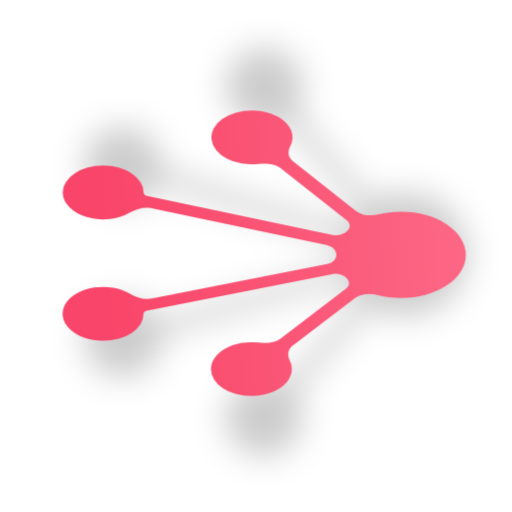
t = 0.00 s
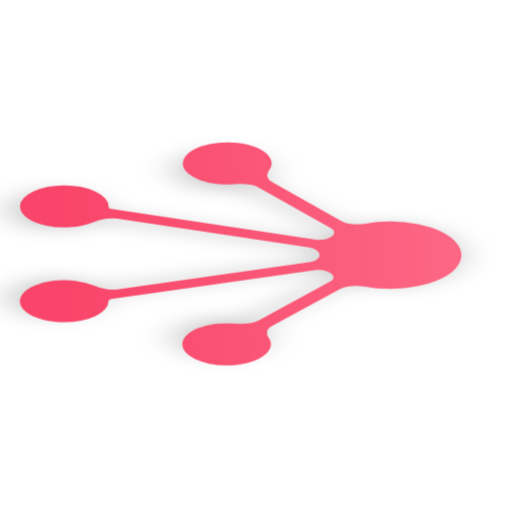
t = 1.67 s
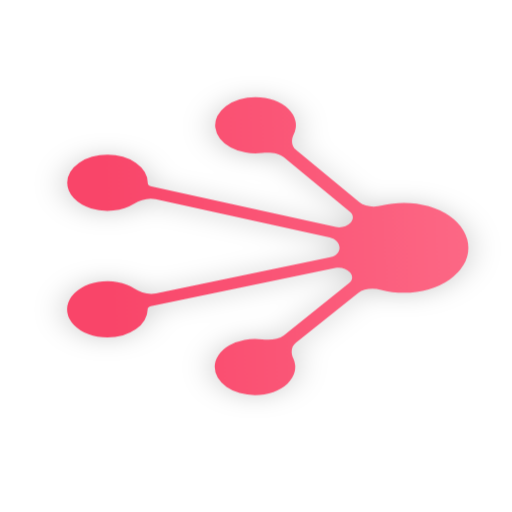
t = 3.33 s
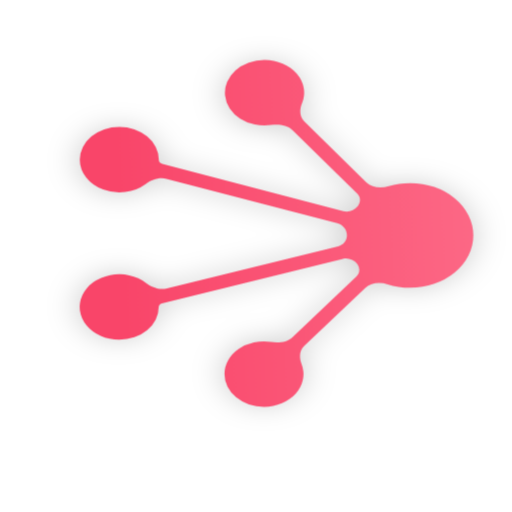
t = 5.00 s
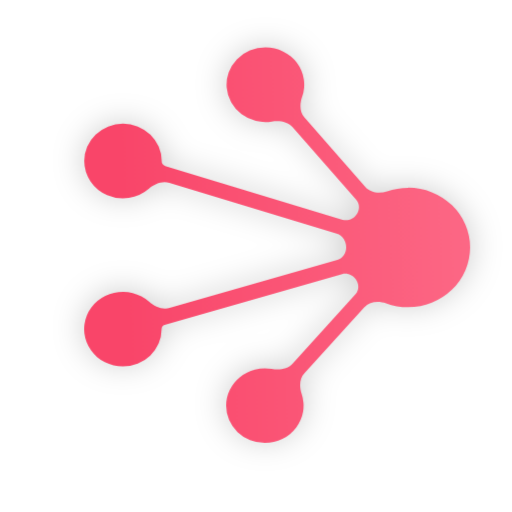
t = 6.67 s
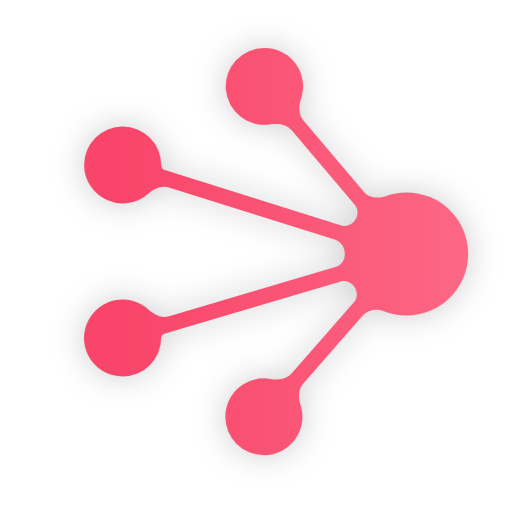
t = 8.33 s

The animated SVG that drew these frames (rendered in a browser with its animation timeline set to each time). Animation: 1 CSS @keyframes rule; frames cover the first 8.33 s, repeats indefinitely.

<svg xmlns="http://www.w3.org/2000/svg" id="prefix__prefix__eVudAsCw25m1" shape-rendering="geometricPrecision" text-rendering="geometricPrecision" viewBox="0 0 32 32"><style>@keyframes swimmer{0%,25%{transform-origin:right;transform:scale3d(1.05,.7,.2) translateZ(.2rem)}18.75%,6.25%{transform-origin:right;transform:scale3d(1.18,.5,.2) translateZ(.2rem)}12.5%{transform-origin:right;transform:scale3d(1.1,1.1,1.1) translateZ(.2rem)}}</style><g style="animation:swimmer 8s .1s ease-in-out infinite alternate" filter="blur(1px) opacity(.2) brightness(100%)"><path id="prefix__prefix__refpath" fill="#000" fill-rule="evenodd" d="M25.397 12.048c-.46 0-.901.081-1.31.23-.474.172-1.032.104-1.357-.281l-3.785-4.478c-.308-.363-.292-.888-.138-1.338A2.407 2.407 0 0016.527 3a2.407 2.407 0 10.387 4.78c.469-.076.988-.004 1.295.36l3.966 4.69c.223.264.21.648.017.935-.19.286-.54.45-.87.346l-11.026-3.465a.333.333 0 01-.224-.323 2.407 2.407 0 00-2.409-2.406 2.407 2.407 0 00-2.408 2.406 2.407 2.407 0 004.006 1.799c.355-.315.833-.53 1.286-.388l10.403 3.269c.376.118.594.498.594.893 0 .36-.203.702-.548.804l-10.432 3.097c-.455.135-.93-.088-1.28-.409a2.407 2.407 0 10-1.626 4.18 2.407 2.407 0 002.408-2.406c0-.123.074-.235.191-.27l11.037-3.276c.33-.098.677.07.864.36.187.289.194.672-.033.932l-3.913 4.48c-.313.357-.834.421-1.301.337a2.407 2.407 0 00-2.833 2.368 2.407 2.407 0 002.409 2.406 2.407 2.407 0 002.292-3.143c-.147-.452-.155-.978.159-1.336l3.727-4.267c.332-.379.89-.438 1.362-.259.426.162.887.25 1.37.25a3.851 3.851 0 003.853-3.848 3.851 3.851 0 00-3.853-3.85z" clip-rule="evenodd"/></g><g style="animation:swimmer 8s ease-in-out infinite alternate,in-and-out 2s 4s ease-in-out infinite alternate-reverse"><path id="prefix__prefix__egx922fbgbxs12" fill="url(#prefix__prefix__paint0_linear)" fill-rule="evenodd" d="M25.397 12.048c-.46 0-.901.081-1.31.23-.474.172-1.032.104-1.357-.281l-3.785-4.478c-.308-.363-.292-.888-.138-1.338A2.407 2.407 0 0016.527 3a2.407 2.407 0 10.387 4.78c.469-.076.988-.004 1.295.36l3.966 4.69c.223.264.21.648.017.935-.19.286-.54.45-.87.346l-11.026-3.465a.333.333 0 01-.224-.323 2.407 2.407 0 00-2.409-2.406 2.407 2.407 0 00-2.408 2.406 2.407 2.407 0 004.006 1.799c.355-.315.833-.53 1.286-.388l10.403 3.269c.376.118.594.498.594.893 0 .36-.203.702-.548.804l-10.432 3.097c-.455.135-.93-.088-1.28-.409a2.407 2.407 0 10-1.626 4.18 2.407 2.407 0 002.408-2.406c0-.123.074-.235.191-.27l11.037-3.276c.33-.098.677.07.864.36.187.289.194.672-.033.932l-3.913 4.48c-.313.357-.834.421-1.301.337a2.407 2.407 0 00-2.833 2.368 2.407 2.407 0 002.409 2.406 2.407 2.407 0 002.292-3.143c-.147-.452-.155-.978.159-1.336l3.727-4.267c.332-.379.89-.438 1.362-.259.426.162.887.25 1.37.25a3.851 3.851 0 003.853-3.848 3.851 3.851 0 00-3.853-3.85z" clip-rule="evenodd"/></g><defs><linearGradient id="prefix__prefix__paint0_linear" x1="44.416" x2="7.507" y1="15.75" y2="17.354" gradientUnits="userSpaceOnUse"><stop stop-color="#FF8099"/><stop offset="1" stop-color="#F94569"/></linearGradient></defs></svg>